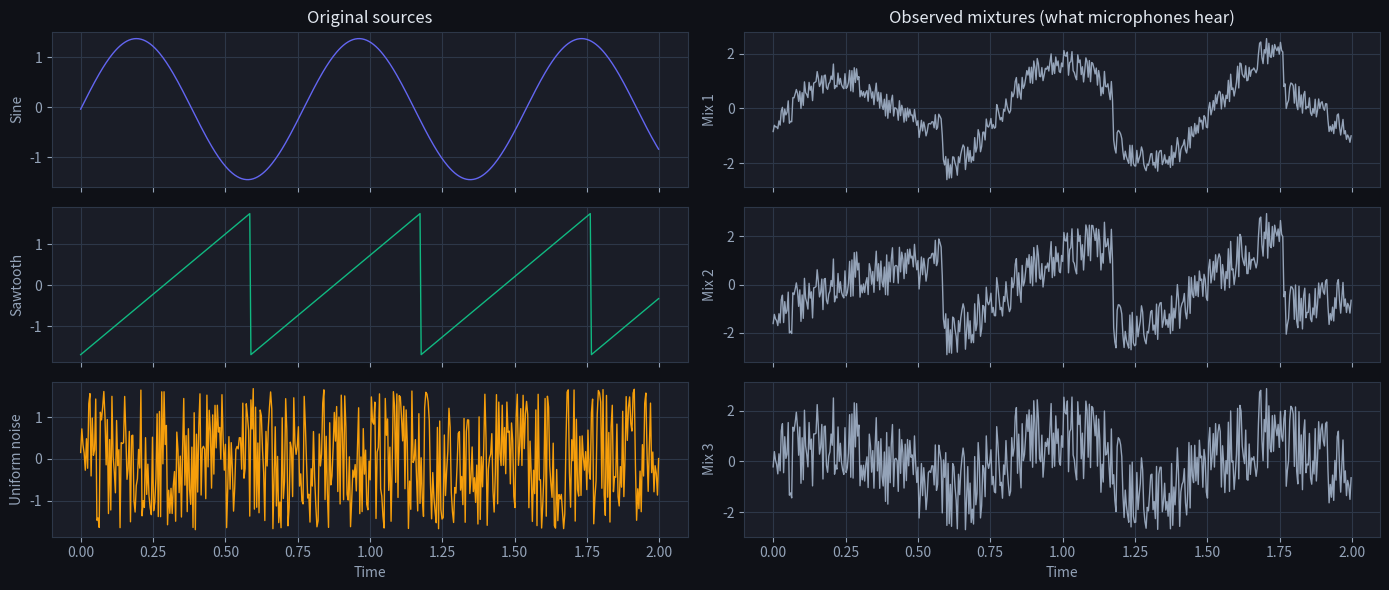
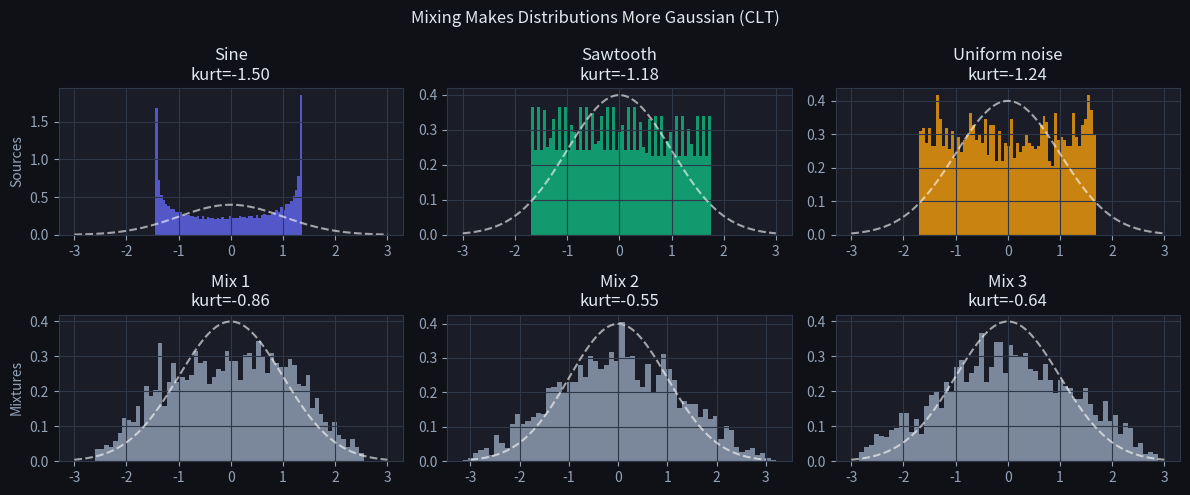
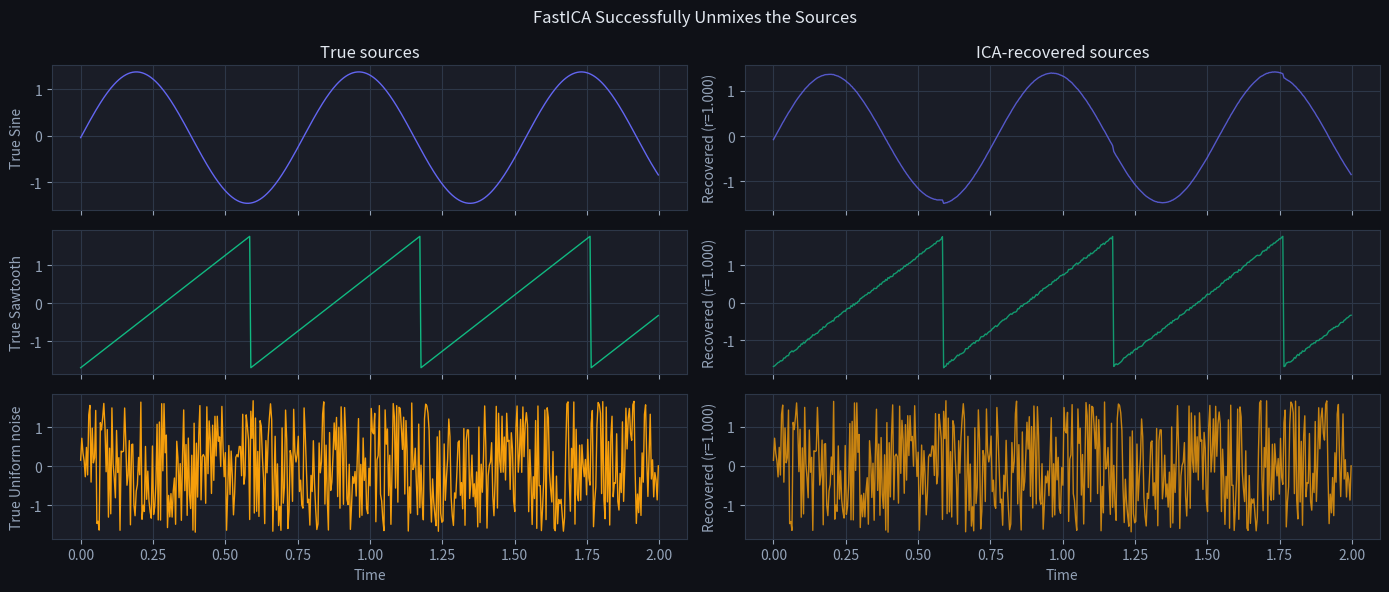

Write the Python code that produced these figures, in order.
import numpy as np
import matplotlib.pyplot as plt
import matplotlib as mpl

mpl.rcParams.update({
    'figure.facecolor': '#0f1117',
    'axes.facecolor': '#1a1d27',
    'text.color': '#e2e8f0',
    'axes.labelcolor': '#94a3b8',
    'xtick.color': '#94a3b8',
    'ytick.color': '#94a3b8',
    'axes.edgecolor': '#2d3748',
    'grid.color': '#2d3748',
    'axes.grid': True,
})

np.random.seed(0)

n = 2000
t = np.linspace(0, 8, n)

# Independent, non-Gaussian sources
s1 = np.sin(2 * np.pi * 1.3 * t)                    # sine wave (sub-Gaussian)
s2 = 2 * (t * 1.7 % 1) - 1                          # sawtooth (uniform-like)
s3 = np.random.uniform(-1, 1, n)                    # pure uniform noise

S = np.column_stack([s1, s2, s3])  # (n, 3) — sources
S_std = (S - S.mean(0)) / S.std(0)  # standardize

# Random mixing matrix
A = np.array([[1.0, 0.5, 0.3],
              [0.4, 1.0, 0.6],
              [0.7, 0.2, 1.0]])
X_mixed = S_std @ A.T  # (n, 3) — observed mixtures

fig, axes = plt.subplots(3, 2, figsize=(14, 6), sharex=True)
source_names = ['Sine', 'Sawtooth', 'Uniform noise']
colors_s = ['#6366f1', '#10b981', '#f59e0b']

for i in range(3):
    axes[i, 0].plot(t[:500], S_std[:500, i], color=colors_s[i], linewidth=1)
    axes[i, 0].set_ylabel(source_names[i], color='#94a3b8')
    axes[i, 1].plot(t[:500], X_mixed[:500, i], color='#94a3b8', linewidth=1)
    axes[i, 1].set_ylabel(f'Mix {i+1}', color='#94a3b8')

axes[0, 0].set_title('Original sources', color='#e2e8f0')
axes[0, 1].set_title('Observed mixtures (what microphones hear)', color='#e2e8f0')
for ax in axes[-1]:
    ax.set_xlabel('Time')
plt.tight_layout()
plt.show()

def kurtosis(x):
    """Excess kurtosis (0 for Gaussian, >0 for heavy-tailed, <0 for light-tailed)."""
    x = x - x.mean()
    return np.mean(x**4) / (np.mean(x**2)**2) - 3

print("Kurtosis of sources (should be non-zero):")
for i, name in enumerate(source_names):
    print(f"  {name}: {kurtosis(S_std[:, i]):.3f}")

print("\nKurtosis of mixtures (closer to 0 = more Gaussian after mixing):")
for i in range(3):
    print(f"  Mix {i+1}: {kurtosis(X_mixed[:, i]):.3f}")

# Histograms showing Gaussianization
fig, axes = plt.subplots(2, 3, figsize=(12, 5))
gauss_x = np.linspace(-3, 3, 100)
from scipy.stats import norm as sp_norm
for i in range(3):
    axes[0, i].hist(S_std[:, i], bins=60, density=True, color=colors_s[i], alpha=0.8)
    axes[0, i].plot(gauss_x, sp_norm.pdf(gauss_x), 'w--', linewidth=1.5, alpha=0.6)
    axes[0, i].set_title(f'{source_names[i]}\nkurt={kurtosis(S_std[:,i]):.2f}', color='#e2e8f0')
    axes[1, i].hist(X_mixed[:, i], bins=60, density=True, color='#94a3b8', alpha=0.8)
    axes[1, i].plot(gauss_x, sp_norm.pdf(gauss_x), 'w--', linewidth=1.5, alpha=0.6)
    axes[1, i].set_title(f'Mix {i+1}\nkurt={kurtosis(X_mixed[:,i]):.2f}', color='#e2e8f0')

axes[0, 0].set_ylabel('Sources', color='#94a3b8')
axes[1, 0].set_ylabel('Mixtures', color='#94a3b8')
plt.suptitle('Mixing Makes Distributions More Gaussian (CLT)', color='#e2e8f0')
plt.tight_layout()
plt.show()

def fast_ica(X, n_components, max_iter=500, tol=1e-6):
    """
    FastICA using negentropy approximation G(u) = log cosh(u).
    Returns recovered sources S_hat of shape (n, n_components).
    """
    # Whiten: decorrelate and scale to unit variance
    X_c = X - X.mean(0)
    cov = X_c.T @ X_c / len(X)
    eigvals, eigvecs = np.linalg.eigh(cov)
    # Sort descending
    idx = np.argsort(eigvals)[::-1]
    eigvals, eigvecs = eigvals[idx], eigvecs[:, idx]
    W_white = eigvecs / np.sqrt(eigvals) @ eigvecs.T  # whitening matrix
    X_white = X_c @ W_white.T  # (n, p)

    p = X_white.shape[1]
    W = np.random.randn(n_components, p)
    # Orthonormalize
    W, _, _ = np.linalg.svd(W, full_matrices=False)

    for it in range(max_iter):
        W_old = W.copy()
        # G(u) = log cosh(u), g(u) = tanh(u), g'(u) = 1 - tanh²(u)
        u = X_white @ W.T  # (n, k)
        g_u = np.tanh(u)           # g applied to u
        g_prime_u = 1 - g_u**2     # g'
        W_new = (g_u.T @ X_white) / len(X) - g_prime_u.mean(0)[:, None] * W
        # Symmetric orthogonalization
        U, S_s, Vt = np.linalg.svd(W_new)
        W = U @ Vt
        # Check convergence
        delta = np.max(np.abs(np.abs((W * W_old).sum(1)) - 1))
        if delta < tol:
            break

    S_hat = X_white @ W.T
    return S_hat, W

S_hat, W_ica = fast_ica(X_mixed, n_components=3)

# Match and sign-flip recovered sources to originals (for display)
def match_sources(S_true, S_hat):
    corr = np.abs(np.corrcoef(S_true.T, S_hat.T)[:3, 3:])
    order = corr.argmax(1)
    signs = [np.sign(np.corrcoef(S_true[:, i], S_hat[:, order[i]])[0, 1]) for i in range(3)]
    return S_hat[:, order] * signs

S_recovered = match_sources(S_std, S_hat)

fig, axes = plt.subplots(3, 2, figsize=(14, 6), sharex=True)
for i in range(3):
    axes[i, 0].plot(t[:500], S_std[:500, i], color=colors_s[i], linewidth=1)
    axes[i, 0].set_ylabel(f'True {source_names[i]}', color='#94a3b8')
    axes[i, 1].plot(t[:500], S_recovered[:500, i], color=colors_s[i], linewidth=1, alpha=0.8)
    corr = np.corrcoef(S_std[:, i], S_recovered[:, i])[0, 1]
    axes[i, 1].set_ylabel(f'Recovered (r={corr:.3f})', color='#94a3b8')

axes[0, 0].set_title('True sources', color='#e2e8f0')
axes[0, 1].set_title('ICA-recovered sources', color='#e2e8f0')
for ax in axes[-1]: ax.set_xlabel('Time')
plt.suptitle('FastICA Successfully Unmixes the Sources', color='#e2e8f0')
plt.tight_layout()
plt.show()

# TODO(you): create 3 Gaussian sources, mix them, run FastICA, measure correlations
# S_gauss = np.random.randn(n, 3)
# X_gauss_mixed = S_gauss @ A.T
# S_gauss_hat, _ = fast_ica(X_gauss_mixed, 3)
# Measure correlations — they should be low / random

# Assert cell
S_gauss = np.random.randn(n, 3)
X_gauss_mixed = S_gauss @ A.T
S_gauss_hat, _ = fast_ica(X_gauss_mixed, 3)
corrs = [np.max(np.abs(np.corrcoef(S_gauss[:, i], S_gauss_hat.T)[0, 1:])) for i in range(3)]
print("Max correlation per source (Gaussian case):", [f"{c:.3f}" for c in corrs])
print("Compare to non-Gaussian case where correlations should be > 0.95")
# For Gaussian sources ICA typically gives low alignment (< 0.8)
print("ICA on Gaussian sources cannot reliably recover independent components.")
